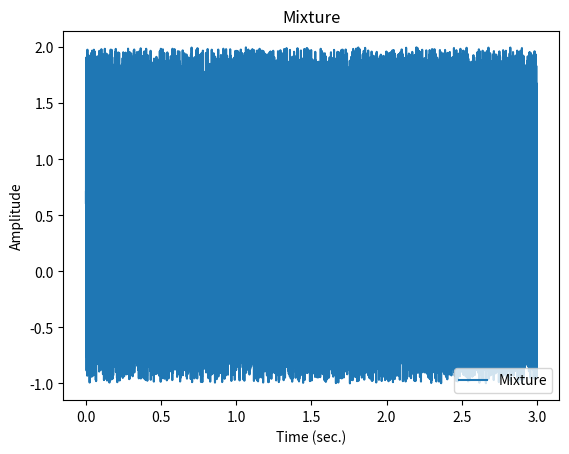

Python code for this plot:
# 信号の混合: 1.で作成した正弦波と 4.で作成したホワイトノイズと正弦波を混合してプロットせよ．
import matplotlib.pyplot as plt
import numpy as np


def main():
    # 2つの信号に共通の全パラメータ
    fs = 16000  # sampling frequency (Hz)
    sig_len = 3  # signal length (sec.)

    # 1.で作成した正弦波のパラメータ
    amp = 1  # amplitude of sine wave
    freq = 440  # frequency of sine wave (Hz)

    t = np.arange(fs * sig_len) / fs  # time
    sin_wave = amp * np.sin(2 * np.pi * freq * t)  # 1.で作成した正弦波
    white_noise = np.random.rand(fs * sig_len)  # 4.で作成したホワイトノイズ
    mixture = sin_wave + white_noise

    # plot
    plt.title("Mixture")
    plt.plot(t, mixture, label="Mixture")
    # plt.plot(t, sin_wave, marker=".", label="Sine wave")  # 確認用
    # plt.plot(t, white_noise, marker=".", label="White noise")  # 確認用
    plt.ylabel("Amplitude")
    plt.xlabel("Time (sec.)")
    # plt.xlim(0, 10 / fs)  # 確認方法: 10サンプル分だけ表示
    # plt.grid()
    plt.legend()
    plt.show()


if __name__ == "__main__":
    main()
